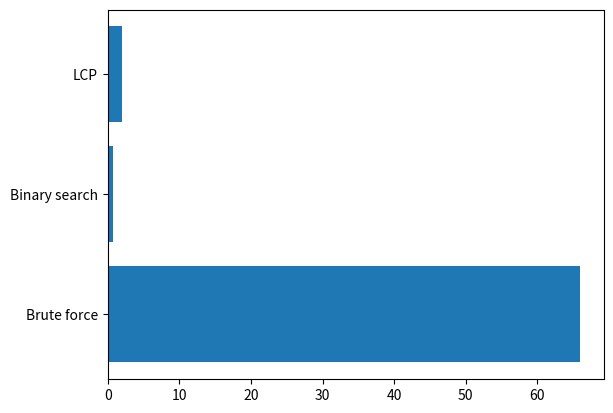

This chart was generated by the following Python code:
import matplotlib.pyplot as plt
import numpy as np

xlabel = np.array(['Brute force', 'Binary search', 'LCP'])
y = np.array([65.97, 0.68, 1.97])
x = np.arange(len(y))

# plt.barh(y_pos, performance, xerr=error, alpha=0.4)

plt.figure(0)
plt.barh(x, y)
plt.yticks(x, xlabel)
plt.show()
